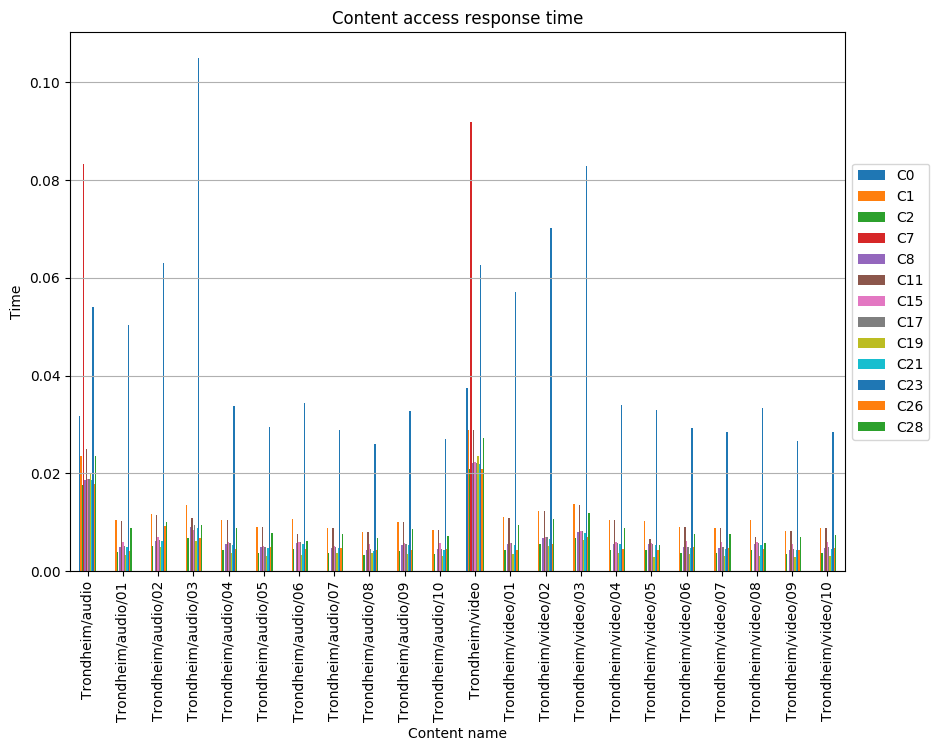

Source data for this figure (header and first rows):
, C0, C1, C2, C7, C8, C11, C15, C17, C19, C21, C23, C26, C28
Trondheim/audio, 0.0317, 0.02365, 0.01763, 0.08336, 0.01875, 0.02503, 0.01889, 0.01877, 0.01991, 0.01859, 0.05404, 0.01775, 0.0235
Trondheim/audio/01, , 0.01043, 0.003913, , 0.005031, 0.01029, 0.005904, 0.005214, 0.003228, 0.004892, 0.05041, 0.004053, 0.008888
Trondheim/audio/02, , 0.01168, 0.005138, , 0.006256, 0.01154, 0.006959, 0.006466, 0.004937, 0.00613, 0.06304, 0.009267, 0.01014
Trondheim/audio/03, , 0.01358, 0.006742, , 0.009045, 0.01085, 0.008373, 0.009414, 0.006211, 0.008898, 0.105, 0.006888, 0.009557
Trondheim/audio/04, , 0.01046, 0.004372, , 0.005622, 0.01046, 0.005934, 0.005778, 0.003794, 0.005466, 0.03373, 0.004529, 0.008901
Trondheim/audio/05, , 0.009144, 0.003821, , 0.004913, 0.009144, 0.005186, 0.00505, 0.003107, 0.004777, 0.02948, 0.004913, 0.007779
Trondheim/audio/06, , 0.01066, 0.004453, , 0.005725, 0.007681, 0.006044, 0.005884, 0.003414, 0.005566, 0.03435, 0.004612, 0.006259
Trondheim/audio/07, , 0.00893, 0.003732, , 0.004798, 0.00893, 0.005065, 0.004931, 0.003817, 0.004665, 0.02879, 0.004798, 0.007597
Trondheim/audio/08, , 0.008072, 0.003373, , 0.004337, 0.008072, 0.005542, 0.004458, 0.003661, 0.004217, 0.02602, 0.004337, 0.006867
Trondheim/audio/09, , 0.01015, 0.00424, , 0.005452, 0.01015, 0.005755, 0.005603, 0.003546, 0.0053, 0.03271, 0.004392, 0.008632
Trondheim/audio/10, , 0.008399, 0.00351, , 0.004513, 0.008399, 0.005767, 0.004638, 0.003203, 0.004388, 0.02708, 0.004513, 0.007146
Trondheim/video, 0.03752, 0.02889, 0.02086, 0.09184, 0.02207, 0.02883, 0.02236, 0.02221, 0.02356, 0.02193, 0.06267, 0.02101, 0.02733
Trondheim/video/01, , 0.0111, 0.004269, , 0.005489, 0.01095, 0.005863, 0.005713, 0.003466, 0.005337, 0.05706, 0.004422, 0.009427
Trondheim/video/02, , 0.01239, 0.005516, , 0.006735, 0.01224, 0.006957, 0.007002, 0.005066, 0.006604, 0.07015, 0.005647, 0.01072
Trondheim/video/03, , 0.01367, 0.006785, , 0.008005, 0.01352, 0.008233, 0.008278, 0.006369, 0.007877, 0.08293, 0.006913, 0.01199
Trondheim/video/04, , 0.01052, 0.004395, , 0.005651, 0.01052, 0.005964, 0.005808, 0.003775, 0.005494, 0.0339, 0.004552, 0.008947
Trondheim/video/05, , 0.01024, 0.004281, , 0.005504, 0.006661, 0.005809, 0.005657, 0.002961, 0.005351, 0.03302, 0.004434, 0.005428
Trondheim/video/06, , 0.009058, 0.003786, , 0.004867, 0.009058, 0.006219, 0.005002, 0.003464, 0.004732, 0.0292, 0.004867, 0.007706
Trondheim/video/07, , 0.008855, 0.0037, , 0.004758, 0.008855, 0.006079, 0.00489, 0.003176, 0.004626, 0.02855, 0.004758, 0.007533
Trondheim/video/08, , 0.01039, 0.004341, , 0.005581, 0.006994, 0.005892, 0.005736, 0.003108, 0.005426, 0.03349, 0.004496, 0.005699
Trondheim/video/09, , 0.008265, 0.003454, , 0.004441, 0.008265, 0.005675, 0.004564, 0.002959, 0.004318, 0.02665, 0.004441, 0.007032
Trondheim/video/10, , 0.008828, 0.003689, , 0.004743, 0.008828, 0.006061, 0.004875, 0.003151, 0.004612, 0.02846, 0.004743, 0.00751
